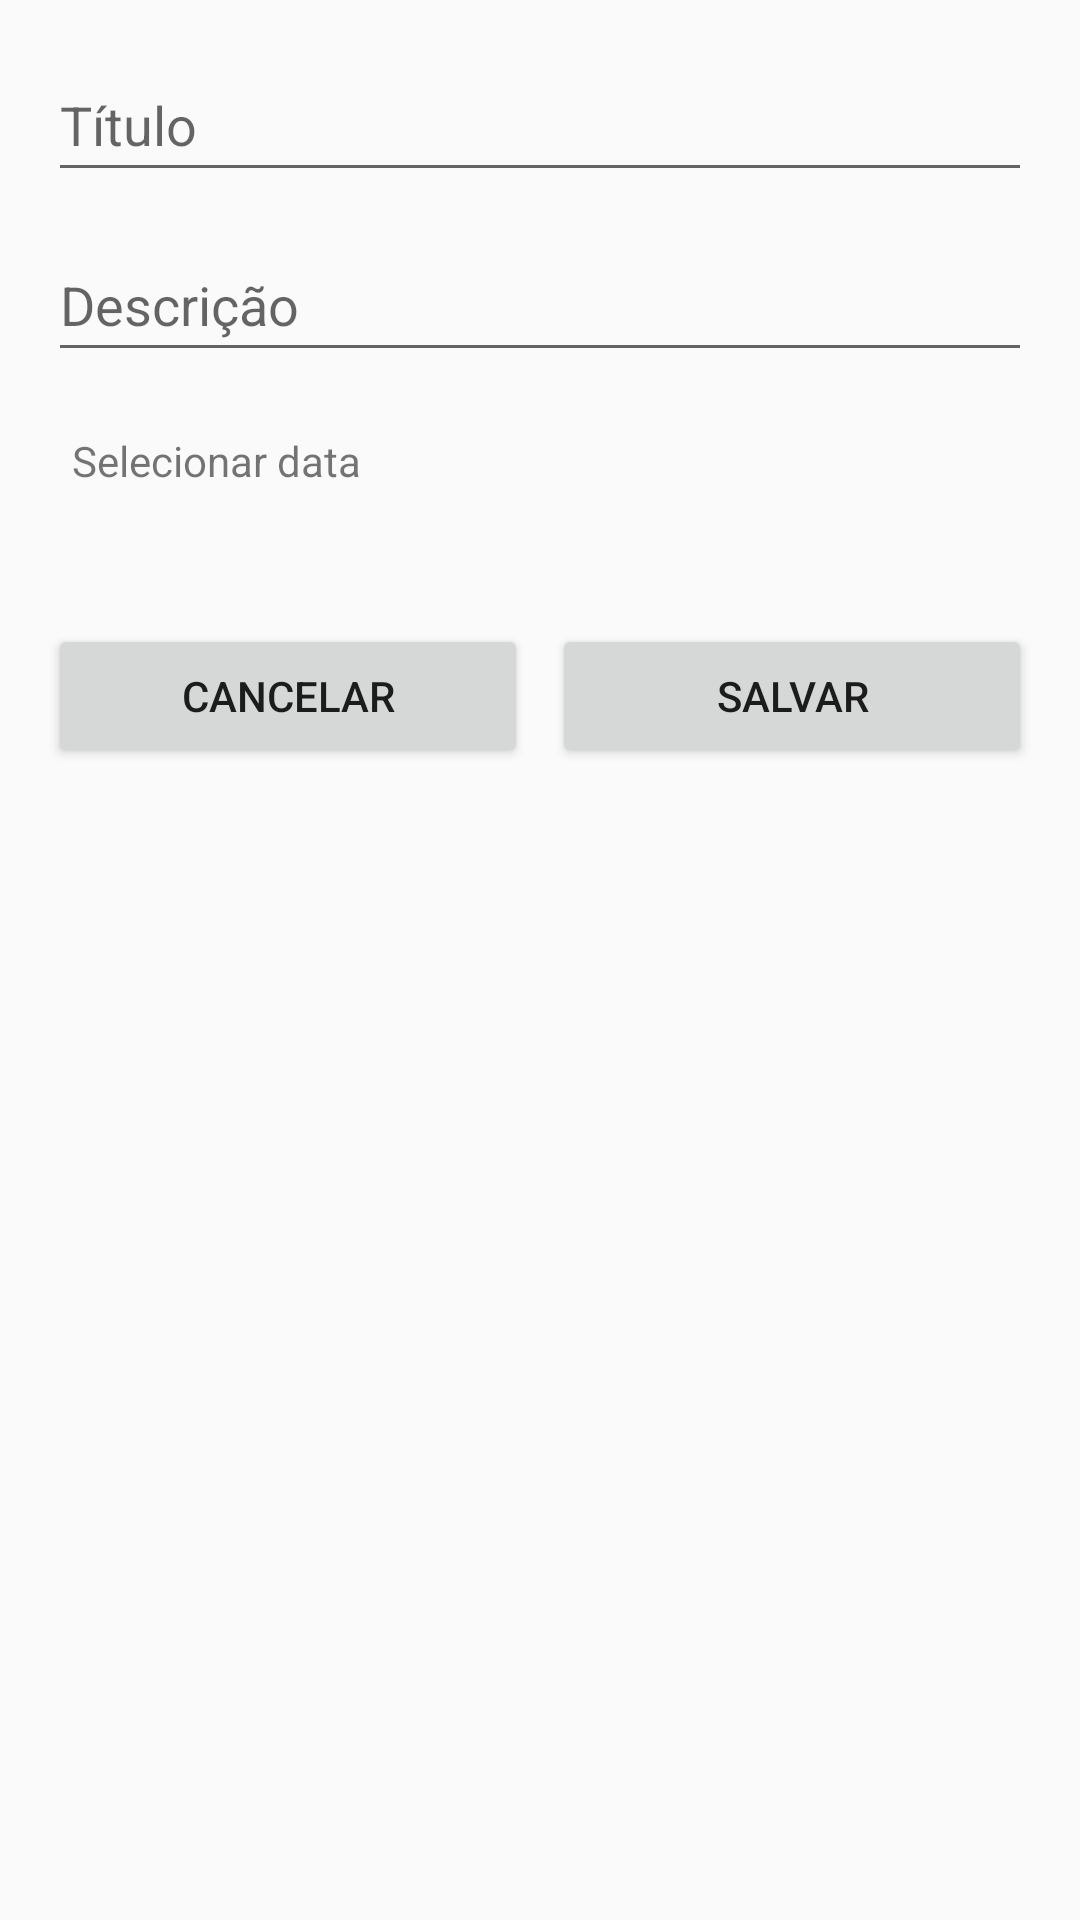

Layout XML and referenced resources for this Android screen:
<!-- AndroidManifest.xml: application theme Theme.PersonalTasks -->
<!-- res/layout/activity_task_form.xml -->
<androidx.constraintlayout.widget.ConstraintLayout xmlns:android="http://schemas.android.com/apk/res/android"
    xmlns:app="http://schemas.android.com/apk/res-auto"
    android:layout_width="match_parent"
    android:layout_height="wrap_content"
    android:padding="16dp">

    <EditText
        android:id="@+id/title_et"
        android:layout_width="0dp"
        android:layout_height="wrap_content"
        android:hint="@string/titulo"
        android:inputType="text"
        android:minHeight="48dp"
        app:layout_constraintEnd_toEndOf="parent"
        app:layout_constraintStart_toStartOf="parent"
        app:layout_constraintTop_toTopOf="parent" />

    <EditText
        android:id="@+id/description_et"
        android:inputType="text"
        android:layout_width="0dp"
        android:layout_height="wrap_content"
        android:layout_marginTop="12dp"
        android:hint="@string/descricao"
        android:minHeight="48dp"
        app:layout_constraintEnd_toEndOf="parent"
        app:layout_constraintStart_toStartOf="parent"
        app:layout_constraintTop_toBottomOf="@id/title_et" />

    <TextView
        android:id="@+id/deadline_tv"
        android:layout_width="0dp"
        android:layout_height="wrap_content"
        android:layout_marginTop="12dp"
        android:background="?android:attr/selectableItemBackground"
        android:clickable="true"
        android:focusable="true"
        android:minHeight="48dp"
        android:padding="8dp"
        android:text="@string/selecionar_data"
        app:layout_constraintEnd_toEndOf="parent"
        app:layout_constraintStart_toStartOf="parent"
        app:layout_constraintTop_toBottomOf="@id/description_et" />

    <Button
        android:id="@+id/btn_cancel"
        android:layout_width="0dp"
        android:layout_height="wrap_content"
        android:text="@string/cancelar"
        android:layout_marginTop="24dp"
        app:layout_constraintTop_toBottomOf="@id/deadline_tv"
        app:layout_constraintStart_toStartOf="parent"
        app:layout_constraintEnd_toStartOf="@id/btn_save"
        />

    <Button
        android:id="@+id/btn_save"
        android:layout_width="0dp"
        android:layout_height="wrap_content"
        android:text="@string/salvar"
        android:layout_marginTop="24dp"
        android:layout_marginStart="8dp"
        app:layout_constraintTop_toBottomOf="@id/deadline_tv"
        app:layout_constraintStart_toEndOf="@id/btn_cancel"
        app:layout_constraintEnd_toEndOf="parent"
        />

</androidx.constraintlayout.widget.ConstraintLayout>
<!-- resources referenced by this layout -->
<resources>
  <string name="cancelar">Cancelar</string>
  <string name="descricao">Descrição</string>
  <string name="salvar">Salvar</string>
  <string name="selecionar_data">Selecionar data</string>
  <string name="titulo">Título</string>
  <style name="Theme.PersonalTasks" parent="Theme.AppCompat.DayNight.DarkActionBar">
          
      </style>
</resources>
